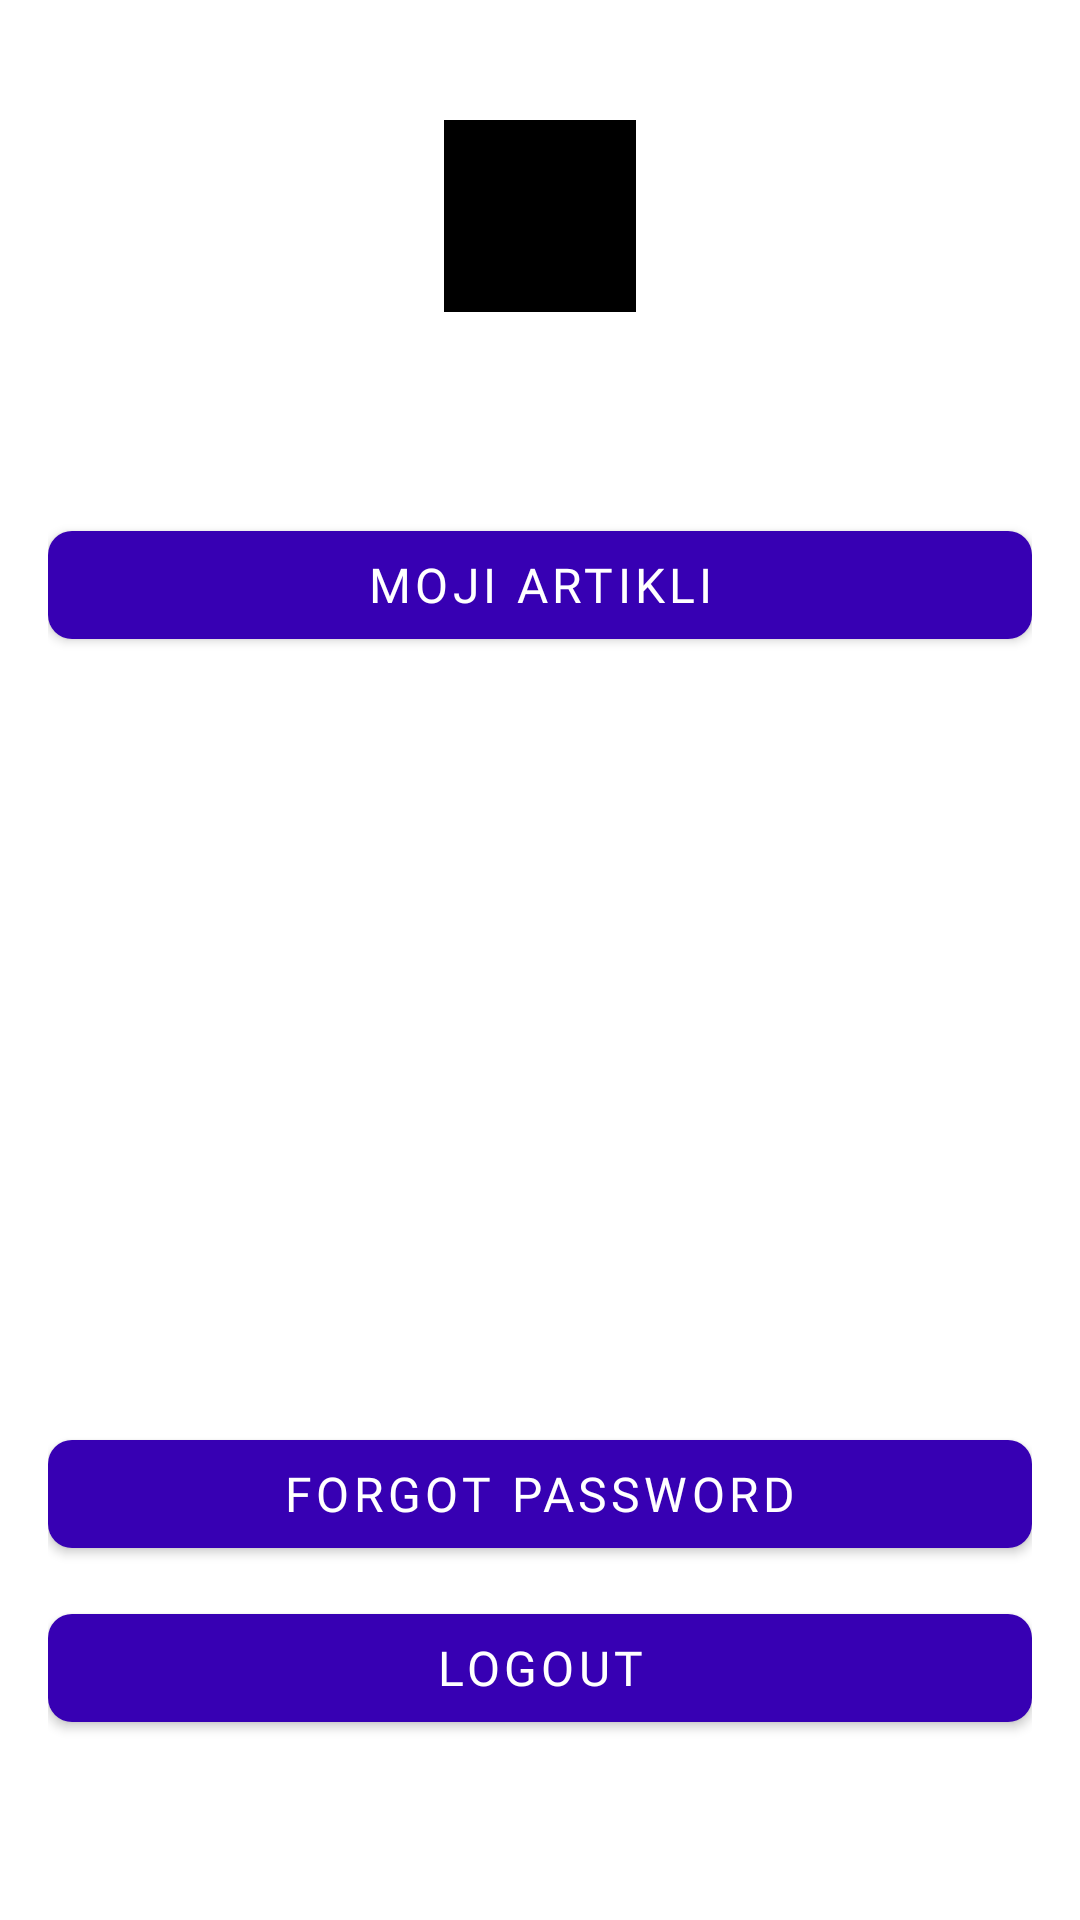

The Android layout XML behind this screen, and the referenced resources:
<!-- AndroidManifest.xml: application theme Theme.Projekat -->
<!-- res/layout/fragment_user.xml -->
<?xml version="1.0" encoding="utf-8"?>
<androidx.constraintlayout.widget.ConstraintLayout xmlns:android="http://schemas.android.com/apk/res/android"
    xmlns:app="http://schemas.android.com/apk/res-auto"
    xmlns:tools="http://schemas.android.com/tools"
    android:layout_width="match_parent"
    android:layout_height="match_parent"
    android:padding="16dp"
    tools:context=".MainApplication.ui.user.UserFragment">

    <ImageView
        android:id="@+id/icon_user"
        android:layout_width="64dp"
        android:layout_height="64dp"
        android:layout_marginTop="24dp"
        android:src="@drawable/ic_person"
        android:background="@color/black"
        app:layout_constraintTop_toTopOf="parent"
        app:layout_constraintStart_toStartOf="parent"
        app:layout_constraintEnd_toEndOf="parent" />

    <TextView
        android:id="@+id/text_user_data"
        android:layout_width="wrap_content"
        android:layout_height="wrap_content"
        android:layout_marginTop="16dp"
        android:fontFamily="@font/roboto"
        android:text=""
        android:textSize="20sp"
        app:layout_constraintTop_toBottomOf="@+id/icon_user"
        app:layout_constraintStart_toStartOf="parent"
        app:layout_constraintEnd_toEndOf="parent" />

    <com.google.android.material.button.MaterialButton
        android:id="@+id/button_view_items"
        android:layout_width="0dp"
        android:layout_height="wrap_content"
        android:layout_marginTop="24dp"
        android:fontFamily="@font/roboto"
        android:text="Moji artikli"
        android:textSize="16sp"
        app:backgroundTint="@color/purple_700"
        app:cornerRadius="8dp"
        app:layout_constraintTop_toBottomOf="@+id/text_user_data"
        app:layout_constraintStart_toStartOf="parent"
        app:layout_constraintEnd_toEndOf="parent" />

    <LinearLayout
        android:id="@+id/bottom_buttons_layout"
        android:layout_width="0dp"
        android:layout_height="wrap_content"
        android:orientation="vertical"
        app:layout_constraintBottom_toBottomOf="parent"
        app:layout_constraintStart_toStartOf="parent"
        android:paddingBottom="20dp"
        app:layout_constraintEnd_toEndOf="parent">

        <com.google.android.material.button.MaterialButton
            android:id="@+id/button_change_password"
            android:layout_width="match_parent"
            android:layout_height="wrap_content"
            android:layout_marginBottom="10dp"
            android:fontFamily="@font/roboto"
            android:text="@string/forgot_password"
            android:textSize="16sp"
            app:backgroundTint="@color/purple_700"
            app:cornerRadius="8dp" />

        <com.google.android.material.button.MaterialButton
            android:id="@+id/button_logout"
            android:layout_width="match_parent"
            android:layout_height="wrap_content"
            android:layout_marginBottom="24dp"
            android:fontFamily="@font/roboto"
            android:text="@string/logout"
            android:textSize="16sp"
            app:backgroundTint="@color/purple_700"
            app:cornerRadius="8dp" />

    </LinearLayout>

</androidx.constraintlayout.widget.ConstraintLayout>
<!-- resources referenced by this layout -->
<resources>
  <string name="forgot_password">Forgot Password</string>
  <string name="logout">Logout</string>
  <style name="Theme.Projekat" parent="Theme.MaterialComponents.DayNight.NoActionBar">
          
          <item name="colorPrimary">@color/purple_500</item>
          <item name="colorPrimaryVariant">@color/purple_700</item>
          <item name="colorOnPrimary">@color/white</item>
          
          <item name="colorSecondary">@color/teal_200</item>
          <item name="colorSecondaryVariant">@color/teal_700</item>
          <item name="colorOnSecondary">@color/black</item>
          
          <item name="android:statusBarColor">?attr/colorPrimaryVariant</item>
          
      </style>
  <!-- not gathered from this repository: default colours our renderer supplied (Android Studio template values) -->
  <color name="purple_500">#FF6200EE</color>
  <color name="purple_700">#FF3700B3</color>
  <color name="teal_200">#FF03DAC5</color>
  <color name="teal_700">#FF018786</color>
  <color name="black">#FF000000</color>
  <color name="white">#FFFFFFFF</color>
</resources>
